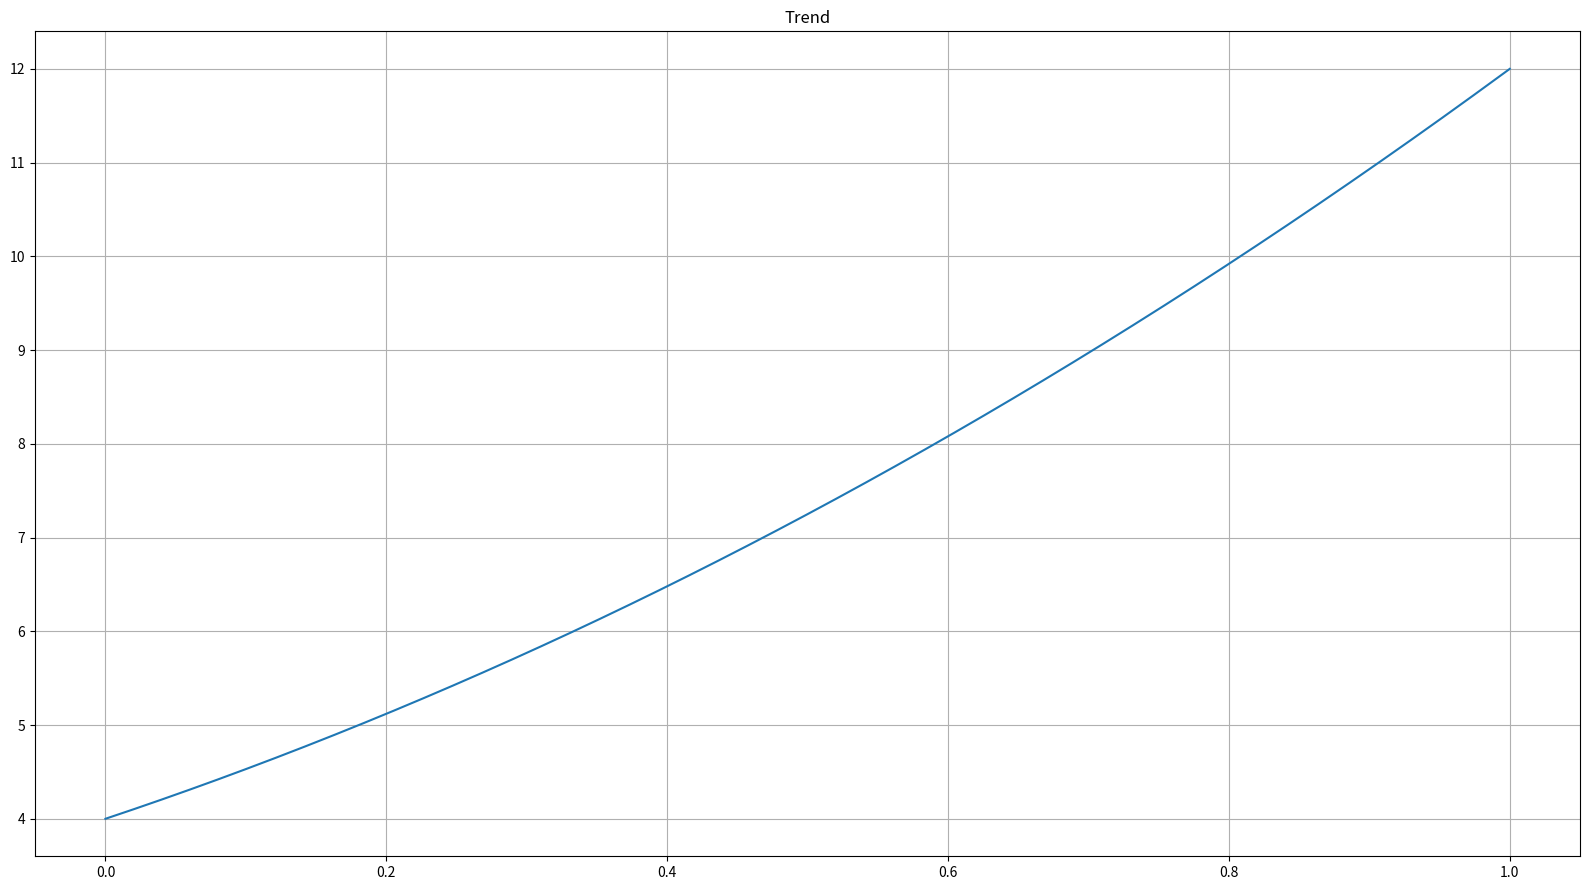

Here is the Python script that generated this plot: (Note: this script raises an exception after producing the figure.)
import matplotlib.pyplot as plt
import numpy as np

def save_plot(time, signal, title, filename):
    plt.figure(figsize=(16, 9))
    plt.plot(time, signal)
    plt.title(title)
    plt.grid()
    plt.tight_layout()
    plt.savefig('../plots/' + filename + '.pdf')
    plt.clf()

def autocorrelation(signal):
    autocorrelation = []
    N = len(signal)
    for k in range(-N + 1, N): 
        r_k = sum(signal[i] * signal[i + abs(k)] for i in range(N - abs(k))) / (N - abs(k))  
        autocorrelation.append(r_k)
    return autocorrelation 

def ar_model(signal, m, p):
    Y = np.array([signal[-p-i:len(signal)-i] for i in range(m)])
    y = signal[-m:]
    
    x = np.linalg.inv(Y.T @ Y) @ Y.T @ y

    return x

def predict(signal, m, p):
    x_star = ar_model(signal, m, p)
    prediction = x_star.T @ signal[-p:]

    return prediction
   
def best_m_p_prediction(signal, m, p):
    start = m + p 
    predictions = []

    for i in range (start, len(signal)):
        prediction = predict(signal[:i], m, p)
        predictions.append(prediction)

    return predictions


# a)
polinom = {'a': 3, 'b': 5, 'c': 4}
freq = [12, 18]
time = np.linspace(0, 1, 1000)

trend = polinom['a'] * time ** 2 + polinom['b'] * time + polinom['c']
seasonal = np.sin(2 * np.pi * freq[0] * time) + np.sin(2 * np.pi * freq[1] * time)
white_noise = np.random.normal(0, 0.3, 1000)

signal = trend + seasonal + white_noise

save_plot(time, trend, 'Trend', 'trend')
save_plot(time, seasonal, 'Seasonal', 'seasonal')
save_plot(time, white_noise, 'White Noise', 'white_noise')
save_plot(time, signal, 'Final Signal', 'final_signal')


# b)
t = np.linspace(0, 1, 1999)
save_plot(t, autocorrelation(signal), 'Autocorrelation', 'autocorrelation')

auto_corr = np.correlate(signal, signal, mode='full')
save_plot(t, auto_corr, 'Numpy Autocorrelation', 'np_autocorrelation')


# c) 
p = 100 
m = 150

predictions = signal.copy()
for k in range (500):
    x_star = ar_model(predictions, m, p)
    prediction = x_star.T @ predictions[-p:]
    
    predictions = np.append(predictions, prediction)

t = np.linspace(0, 1.5, 1500)
plt.figure(figsize=(16, 9))
plt.plot(t[:1000], predictions[:1000], label="Signal", color="purple")  
plt.plot(t[-500:], predictions[-500:], label="Predictions", color="gold")
plt.title(f"AR Model predictions on 500 consecutive samples\nm = {m}, p = {p}")
plt.grid()
plt.tight_layout()
plt.legend()
plt.savefig('../plots/c_ar_model.pdf')
plt.clf()


# d)

min_p, max_p = 10, 125
min_m, max_m = 20, 205
pace = 2
no_tests = 30

P = [p for p in range (min_p, max_p, pace)]
M = [m for m in range (min_m, max_m, pace)]
tests_index = np.random.randint((max_p + max_m), 1000, no_tests)
best_scores = []
best_predictions = []

for test_index in tests_index:
    best_score = (100000000, 0, 0)
    best_prediction = 0
    for m in M:
        for p in P:
            if p >= m:
                break

            train = signal[:test_index]
            test = signal[test_index]

            prediction = predict(train, m, p)
            score = 1 / 2 * (test - prediction) ** 2

            if score < best_score[0]:
                best_score = (score, m, p)
                best_prediction = prediction

    best_predictions.append((best_prediction, time[test_index], signal[test_index]))
    best_scores.append(best_score)

weights = np.array([1 / score for score, _, _ in best_scores])
best_m = int(sum(m * w for (_, m, _), w in zip(best_scores, weights)) / sum(weights))
best_p = int(sum(p * w for (_, _, p), w in zip(best_scores, weights)) / sum(weights))

prediction = best_m_p_prediction(signal, best_m, best_p)

plt.figure(figsize=(16, 9))
plt.plot(time, signal, label = 'signal', color = 'purple') 
plt.plot(time[best_m + best_p:], prediction, label = 'prediction', color = 'gold')
plt.title(f"Hyperparameter Tunning for AR Model: m = {best_m}, p = {best_p}")
plt.grid()
plt.tight_layout()
plt.legend()
plt.savefig('../plots/d_tunning.pdf')
